Image classification data set "original_png" (shakir-darbar/shakir on GitHub). Class labels (4): bronchiectasis, healthy, pneumonia, URTI.

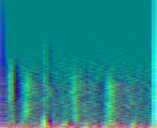
Label: pneumonia

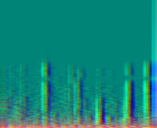
Label: URTI

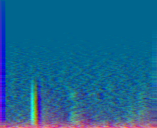
Label: pneumonia

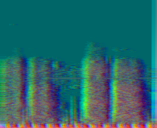
Label: healthy

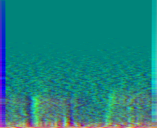
Label: pneumonia

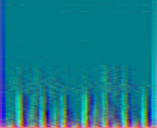
Label: healthy
